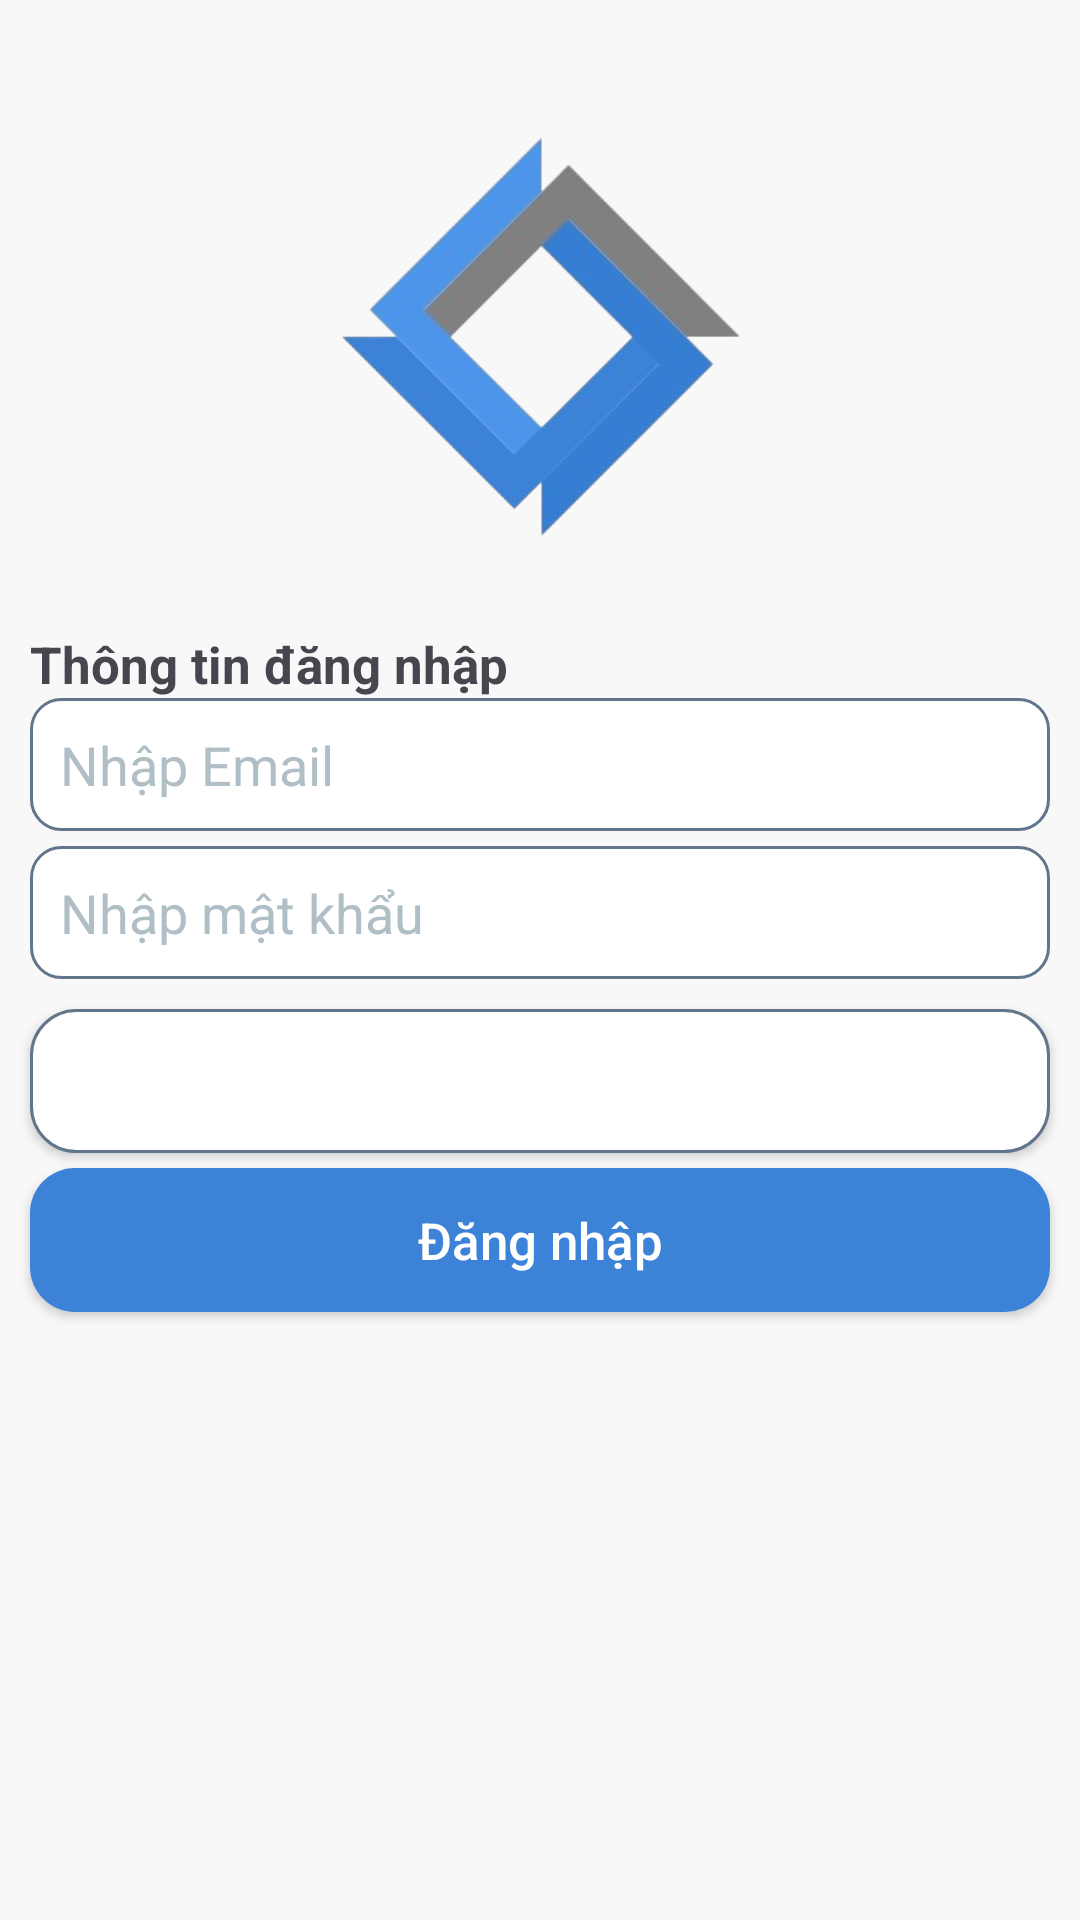

Write the Android layout XML for this screen, with the resource values it uses.
<!-- AndroidManifest.xml: application theme Theme.QuanLyCongViec -->
<!-- res/layout/layout_login.xml -->
<?xml version="1.0" encoding="utf-8"?>
<LinearLayout xmlns:android="http://schemas.android.com/apk/res/android"
    android:layout_width="match_parent"
    android:layout_height="match_parent"
    android:orientation="vertical">

    <ImageView
        android:layout_width="match_parent"
        android:layout_height="150dp"
        android:layout_marginTop="40dp"
        android:layout_marginBottom="20dp"
        android:src="@drawable/logo"/>
    <TextView
        android:layout_width="match_parent"
        android:layout_height="wrap_content"
        android:textStyle="bold"
        android:layout_marginLeft="10dp"

        android:textSize="17dp"
        android:text="Thông tin đăng nhập"/>
    <EditText
        android:id="@+id/edtEmailL"
        android:layout_width="match_parent"
        android:layout_height="wrap_content"
        android:hint="Nhập Email"

        android:layout_marginHorizontal="10dp"
        android:background="@drawable/edittext_box"
        android:padding="10dp"
        android:inputType="textEmailAddress"
        android:textColorHint="#B0BEC5" />



    <EditText
        android:id="@+id/edtPasswordL"
        android:layout_width="match_parent"
        android:layout_height="wrap_content"
        android:hint="Nhập mật khẩu"
        android:layout_marginVertical="5dp"
        android:paddingVertical="10dp"
        android:layout_marginHorizontal="10dp"
        android:background="@drawable/edittext_box"
        android:padding="10dp"
        android:inputType="textPassword"
        android:textColorHint="#B0BEC5" />












    <Button
        android:layout_width="match_parent"
        android:layout_height="wrap_content"
        android:text="Đăng ký tài khoản"
        android:id="@+id/btnRegister"
        android:textSize="17dp"
        android:layout_marginHorizontal="10dp"
        android:layout_marginVertical="5dp"
        style="@style/ButtonSecondStyle"/>
    <Button
        android:layout_width="match_parent"
        android:layout_marginHorizontal="10dp"
        android:layout_height="wrap_content"
        android:text="Đăng nhập"
        android:textSize="17dp"
        android:id="@+id/btnLogin"
        style="@style/ButtonMainStyle"/>

</LinearLayout>
<!-- resources referenced by this layout -->
<resources>
  <!-- drawable edittext_box (drawable) -->
  <?xml version="1.0" encoding="utf-8"?>
  <selector xmlns:android="http://schemas.android.com/apk/res/android">
      <item>
          <shape xmlns:android="http://schemas.android.com/apk/res/android">
              <solid android:color="#FFFFFF" />
              <stroke android:width="1dp" android:color="#63758B" /> 
              <corners android:radius="10dp" />
          </shape>
      </item>
  
  </selector>
  <!-- drawable logo: png bitmap (drawable, 48479 bytes) -->
  <style name="ButtonMainStyle">
          <item name="android:background">@drawable/btn_main_background</item>
          <item name="android:textColor">#FFFFFF</item>
          <item name="android:padding">12dp</item>
          <item name="android:textAllCaps">false</item>
      </style>
  <style name="ButtonSecondStyle">
          <item name="android:background">@drawable/btn_white_background</item>
          <item name="android:textColor">#fff</item>
          <item name="android:padding">8dp</item>
          <item name="android:textAllCaps">false</item>
      </style>
  <style name="Theme.QuanLyCongViec" parent="Base.Theme.QuanLyCongViec" />
  <!-- drawable btn_main_background (drawable) -->
  <?xml version="1.0" encoding="utf-8"?>
  <selector xmlns:android="http://schemas.android.com/apk/res/android">
      <item>
          <shape android:shape="rectangle">
              <solid android:color="#3C83D7" />
  
              <corners android:radius="15dp" />
          </shape>
      </item>
  </selector>
  <!-- drawable btn_white_background (drawable) -->
  <?xml version="1.0" encoding="utf-8"?>
  <selector xmlns:android="http://schemas.android.com/apk/res/android">
      <item>
          <shape android:shape="rectangle">
              <solid android:color="#fff" />
              <stroke android:width="1dp"
                  android:color="#63758B"/>
              <corners android:radius="15dp" />
          </shape>
      </item>
  </selector>
  <style name="Base.Theme.QuanLyCongViec" parent="Theme.Material3.Light.NoActionBar">
          
          
          <item name="colorPrimary">@color/colorPrimary</item>
          <item name="colorPrimaryVariant">@color/colorPrimaryVariant</item>
          <item name="colorControlHighlight">@color/colorPrimaryVariant</item>
          <item name="colorAccent">@color/colorAccent</item>
          <item name="android:windowBackground">@color/background_color</item>
      </style>
  <color name="colorPrimary">#3C83D7</color>
  <color name="colorPrimaryVariant">#367ED3</color>
  <color name="colorAccent">#4D95EB</color>
  <color name="background_color">#F8F8F8</color>
</resources>
